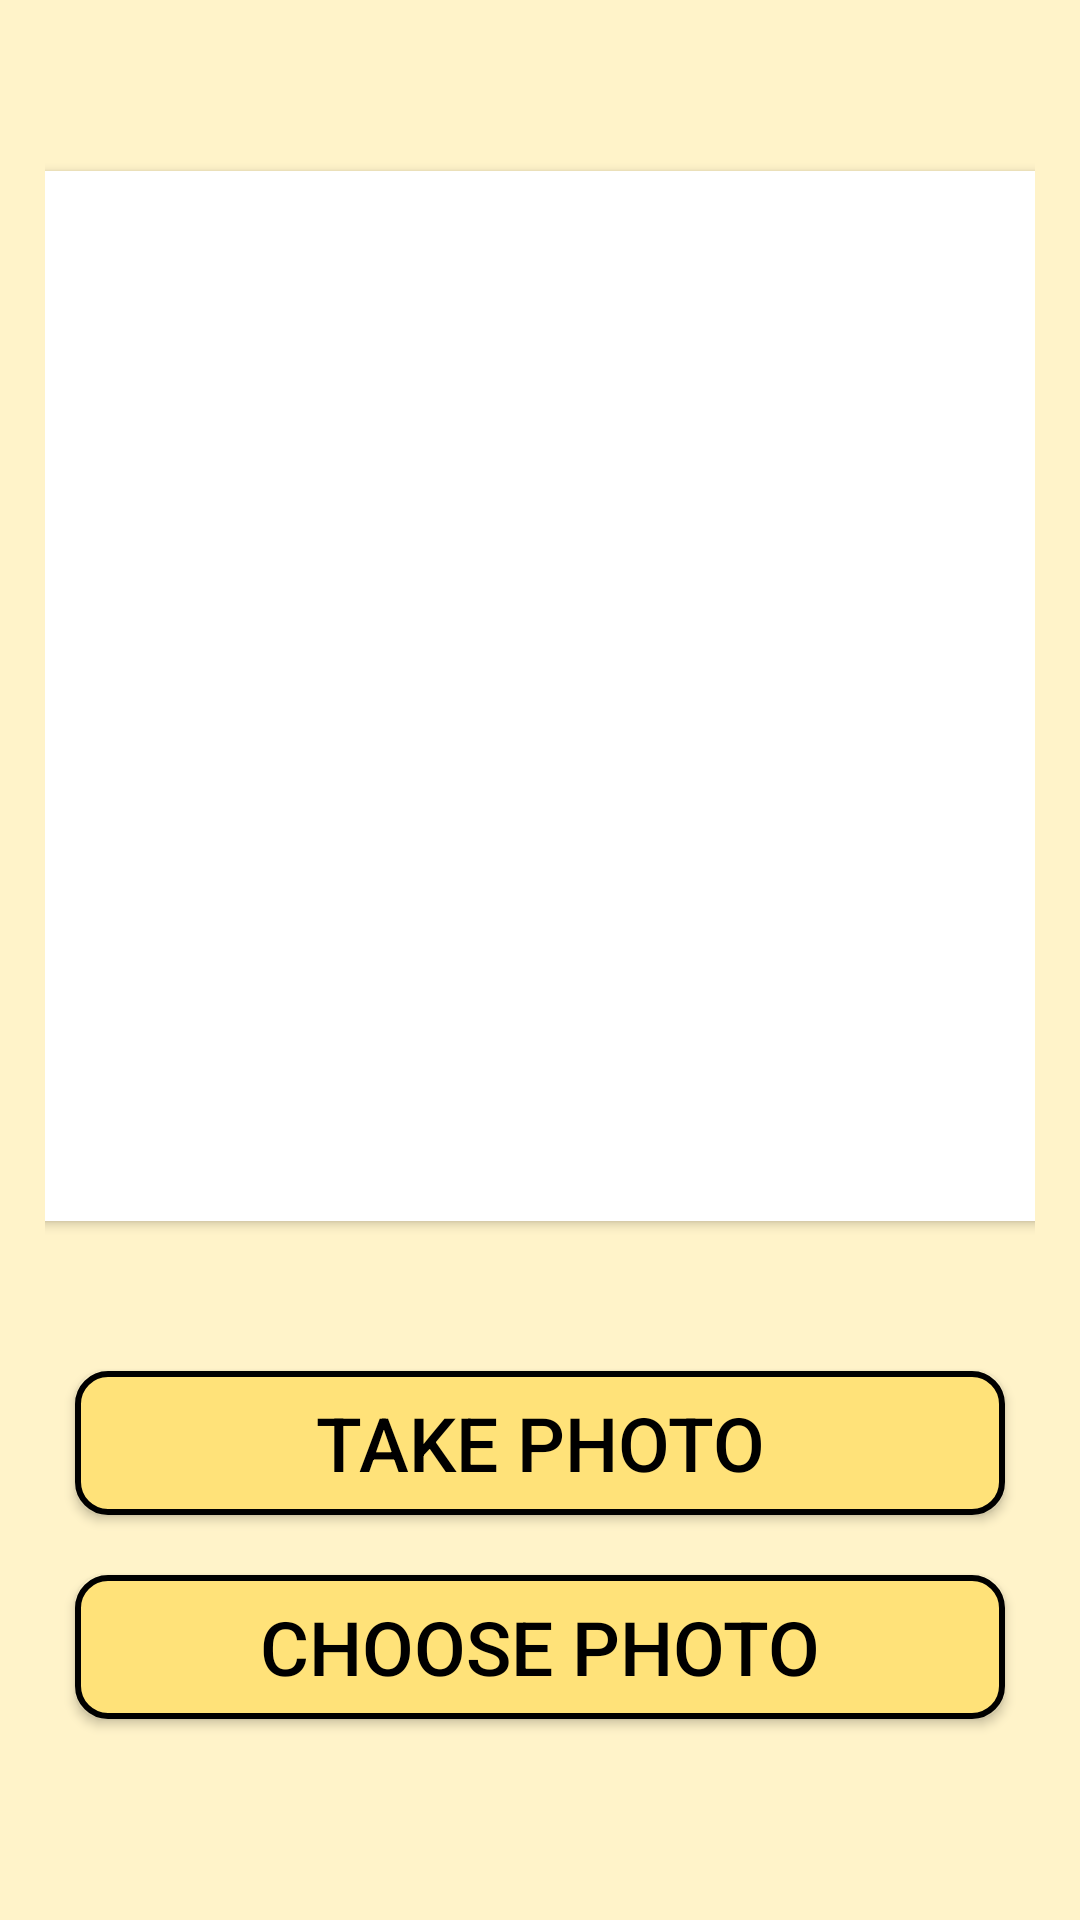

Android layout source for this screen:
<!-- AndroidManifest.xml: application theme Theme.MyApplication -->
<!-- res/layout/fragment_photo.xml -->
<?xml version="1.0" encoding="utf-8"?>
<FrameLayout xmlns:android="http://schemas.android.com/apk/res/android"
    xmlns:app="http://schemas.android.com/apk/res-auto"
    xmlns:tools="http://schemas.android.com/tools"
    android:layout_width="match_parent"
    android:layout_height="match_parent"
    android:orientation="vertical"
    tools:context="cz.cvut.fel.pda.bee_calendar.fragments.ProfileSettingsFragment"
    android:background="@color/yellow_200"
    >
    <LinearLayout
        android:layout_width="match_parent"
        android:layout_height="match_parent"
        android:gravity="center"
        android:orientation="vertical"
        android:paddingHorizontal="15dp">

        <androidx.cardview.widget.CardView
            android:layout_width="350dp"
            android:layout_height="350dp"
            android:elevation="12dp"
            android:id="@+id/view2"
            android:layout_centerHorizontal="true"
            android:innerRadius="0dp"
            android:shape="ring"
            android:thicknessRatio="1.9"
            android:layout_marginBottom="40dp">
            <ImageView
                android:layout_height="350dp"
                android:layout_width="match_parent"
                android:id="@+id/imageView1"
                android:src="@mipmap/ic_launcher"
                android:layout_alignParentTop="true"
                android:layout_centerHorizontal="true"
                android:adjustViewBounds="true"
                android:scaleType="centerCrop">

            </ImageView>
        </androidx.cardview.widget.CardView>


        <android.widget.Button

            android:id="@+id/takePhoto"
            android:layout_width="match_parent"
            android:layout_height="wrap_content"
            android:text="Take photo"
            android:textSize="25dp"
            android:background="@drawable/button_shapes"
            android:layout_margin="10dp"/>

        <android.widget.Button
            android:id="@+id/choosePhoto"
            android:layout_width="match_parent"
            android:layout_height="wrap_content"
            android:text="Choose photo"
            android:textSize="25dp"
            android:background="@drawable/button_shapes"
            android:layout_margin="10dp"/>





    </LinearLayout>

</FrameLayout>
<!-- resources referenced by this layout -->
<resources>
  <color name="yellow_200">#FFF3C9</color>
  <!-- drawable button_shapes (drawable) -->
  <?xml version="1.0" encoding="utf-8"?>
  <shape xmlns:android="http://schemas.android.com/apk/res/android">
      <corners android:radius="10dp" />
  
      <stroke
          android:width="2dp"
          android:color="@color/black" />
      <solid
          android:color="@color/yellow_500"
          />
  
  </shape>
  <!-- mipmap ic_launcher (mipmap-anydpi-v26) -->
  <?xml version="1.0" encoding="utf-8"?>
  <adaptive-icon xmlns:android="http://schemas.android.com/apk/res/android">
      <background android:drawable="@drawable/ic_honeycomb_background1" />
      <foreground android:drawable="@drawable/ic_honeycomb_foreground1" />
  </adaptive-icon>
  <style name="Theme.MyApplication" parent="Theme.MaterialComponents.Light.NoActionBar">
          
          <item name="colorPrimary">@color/purple_700</item>
          <item name="colorOnPrimary">@color/yellow_200</item>
  
          <item name="borderWidth">15px</item>
          
          <item name="colorSecondary">@color/yellow_500</item>
          <item name="colorOnSecondary">@color/black</item>
          
          <item name="android:statusBarColor">@color/black</item>
  
          <item name="android:textColor">@color/black</item>
          <item name="android:calendarTextColor">@color/black</item>
  
          <item name="android:timePickerStyle">@style/MyTimePickerStyle</item>
          
      </style>
  <color name="black">#FF000000</color>
  <color name="yellow_500">#FFE279</color>
  <color name="purple_700">#FF3700B3</color>
  <style name="MyTimePickerStyle">
          <item name="android:timePickerMode">spinner</item>
      </style>
</resources>
